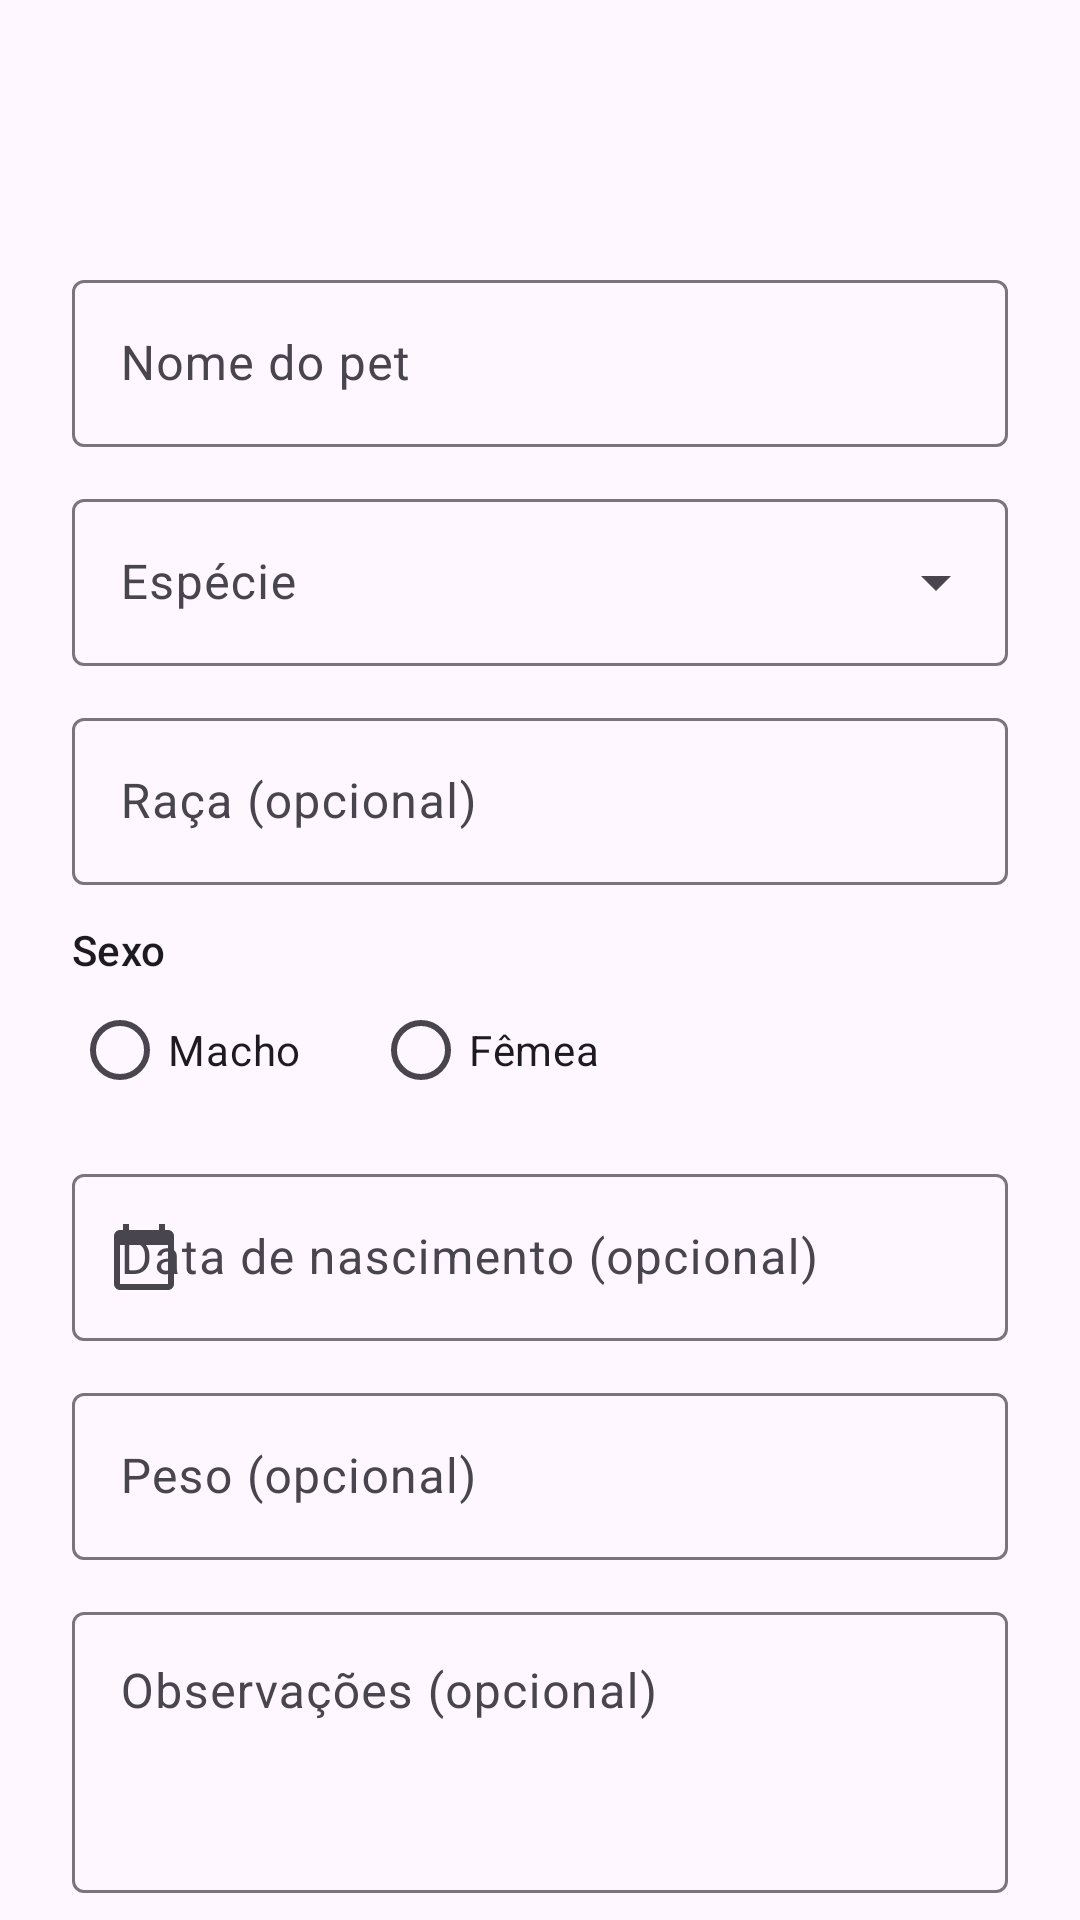

This screen was rendered from an Android layout file. Write that file and the resources it references.
<!-- AndroidManifest.xml: application theme Theme.FocinhoApp -->
<!-- res/layout/activity_pet_form.xml -->
<?xml version="1.0" encoding="utf-8"?>
<LinearLayout xmlns:android="http://schemas.android.com/apk/res/android"
    xmlns:app="http://schemas.android.com/apk/res-auto"
    xmlns:tools="http://schemas.android.com/tools"
    android:id="@+id/raiz"
    android:layout_width="match_parent"
    android:layout_height="match_parent"
    android:orientation="vertical"
    tools:context=".ui.pets.PetFormActivity">

    <com.google.android.material.appbar.MaterialToolbar
        android:id="@+id/toolbar"
        android:layout_width="match_parent"
        android:layout_height="?attr/actionBarSize" />

    <androidx.core.widget.NestedScrollView
        android:layout_width="match_parent"
        android:layout_height="0dp"
        android:layout_weight="1">

        <LinearLayout
            android:layout_width="match_parent"
            android:layout_height="wrap_content"
            android:orientation="vertical"
            android:padding="@dimen/margem_tela">

            
            <com.google.android.material.textfield.TextInputLayout
                android:id="@+id/layout_nome"
                android:layout_width="match_parent"
                android:layout_height="wrap_content"
                android:hint="@string/hint_nome_pet">

                <com.google.android.material.textfield.TextInputEditText
                    android:id="@+id/campo_nome"
                    android:layout_width="match_parent"
                    android:layout_height="wrap_content"
                    android:inputType="textPersonName|textCapWords" />
            </com.google.android.material.textfield.TextInputLayout>

            
            <com.google.android.material.textfield.TextInputLayout
                android:id="@+id/layout_especie"
                style="@style/Widget.Material3.TextInputLayout.OutlinedBox.ExposedDropdownMenu"
                android:layout_width="match_parent"
                android:layout_height="wrap_content"
                android:layout_marginTop="@dimen/espaco_campos"
                android:hint="@string/hint_especie">

                <com.google.android.material.textfield.MaterialAutoCompleteTextView
                    android:id="@+id/campo_especie"
                    android:layout_width="match_parent"
                    android:layout_height="wrap_content"
                    android:inputType="none" />
            </com.google.android.material.textfield.TextInputLayout>

            
            <com.google.android.material.textfield.TextInputLayout
                android:id="@+id/layout_raca"
                android:layout_width="match_parent"
                android:layout_height="wrap_content"
                android:layout_marginTop="@dimen/espaco_campos"
                android:hint="@string/hint_raca">

                <com.google.android.material.textfield.TextInputEditText
                    android:id="@+id/campo_raca"
                    android:layout_width="match_parent"
                    android:layout_height="wrap_content"
                    android:inputType="textCapWords" />
            </com.google.android.material.textfield.TextInputLayout>

            
            <TextView
                android:layout_width="wrap_content"
                android:layout_height="wrap_content"
                android:layout_marginTop="@dimen/espaco_campos"
                android:text="@string/rotulo_sexo"
                android:textAppearance="?attr/textAppearanceLabelLarge" />

            <RadioGroup
                android:id="@+id/grupo_sexo"
                android:layout_width="match_parent"
                android:layout_height="wrap_content"
                android:orientation="horizontal">

                <com.google.android.material.radiobutton.MaterialRadioButton
                    android:id="@+id/radio_macho"
                    android:layout_width="wrap_content"
                    android:layout_height="wrap_content"
                    android:text="@string/sexo_macho" />

                <com.google.android.material.radiobutton.MaterialRadioButton
                    android:id="@+id/radio_femea"
                    android:layout_width="wrap_content"
                    android:layout_height="wrap_content"
                    android:layout_marginStart="24dp"
                    android:text="@string/sexo_femea" />
            </RadioGroup>

            <TextView
                android:id="@+id/texto_erro_sexo"
                android:layout_width="wrap_content"
                android:layout_height="wrap_content"
                android:text="@string/erro_sexo"
                android:textAppearance="?attr/textAppearanceBodySmall"
                android:textColor="?attr/colorError"
                android:visibility="gone"
                tools:visibility="visible" />

            
            <com.google.android.material.textfield.TextInputLayout
                android:id="@+id/layout_nascimento"
                android:layout_width="match_parent"
                android:layout_height="wrap_content"
                android:layout_marginTop="@dimen/espaco_campos"
                android:hint="@string/hint_nascimento"
                app:startIconDrawable="@drawable/ic_calendar">

                <com.google.android.material.textfield.TextInputEditText
                    android:id="@+id/campo_nascimento"
                    android:layout_width="match_parent"
                    android:layout_height="wrap_content"
                    android:clickable="true"
                    android:cursorVisible="false"
                    android:focusable="false"
                    android:inputType="none" />
            </com.google.android.material.textfield.TextInputLayout>

            
            <com.google.android.material.textfield.TextInputLayout
                android:id="@+id/layout_peso"
                android:layout_width="match_parent"
                android:layout_height="wrap_content"
                android:layout_marginTop="@dimen/espaco_campos"
                android:hint="@string/hint_peso"
                app:suffixText="@string/sufixo_kg">

                <com.google.android.material.textfield.TextInputEditText
                    android:id="@+id/campo_peso"
                    android:layout_width="match_parent"
                    android:layout_height="wrap_content"
                    android:digits="0123456789.,"
                    android:inputType="numberDecimal" />
            </com.google.android.material.textfield.TextInputLayout>

            
            <com.google.android.material.textfield.TextInputLayout
                android:id="@+id/layout_observacoes"
                android:layout_width="match_parent"
                android:layout_height="wrap_content"
                android:layout_marginTop="@dimen/espaco_campos"
                android:hint="@string/hint_observacoes">

                <com.google.android.material.textfield.TextInputEditText
                    android:id="@+id/campo_observacoes"
                    android:layout_width="match_parent"
                    android:layout_height="wrap_content"
                    android:gravity="top"
                    android:inputType="textMultiLine|textCapSentences"
                    android:minLines="3" />
            </com.google.android.material.textfield.TextInputLayout>

            <com.google.android.material.button.MaterialButton
                android:id="@+id/botao_salvar"
                android:layout_width="match_parent"
                android:layout_height="wrap_content"
                android:layout_marginTop="@dimen/espaco_secao"
                android:text="@string/salvar" />
        </LinearLayout>
    </androidx.core.widget.NestedScrollView>
</LinearLayout>
<!-- resources referenced by this layout -->
<resources>
  <dimen name="espaco_campos">12dp</dimen>
  <dimen name="espaco_secao">24dp</dimen>
  <dimen name="margem_tela">24dp</dimen>
  <!-- drawable ic_calendar (drawable) -->
  <?xml version="1.0" encoding="utf-8"?>
  <vector xmlns:android="http://schemas.android.com/apk/res/android"
      android:width="24dp"
      android:height="24dp"
      android:tint="?attr/colorControlNormal"
      android:viewportWidth="24"
      android:viewportHeight="24">
      <path
          android:fillColor="@android:color/white"
          android:pathData="M20,3h-1V1h-2v2H7V1H5v2H4c-1.1,0 -2,0.9 -2,2v16c0,1.1 0.9,2 2,2h16c1.1,0 2,-0.9 2,-2V5c0,-1.1 -0.9,-2 -2,-2zM20,21H4V8h16v13z" />
  </vector>
  <string name="erro_sexo">Selecione o sexo</string>
  <string name="hint_especie">Espécie</string>
  <string name="hint_nascimento">Data de nascimento (opcional)</string>
  <string name="hint_nome_pet">Nome do pet</string>
  <string name="hint_observacoes">Observações (opcional)</string>
  <string name="hint_peso">Peso (opcional)</string>
  <string name="hint_raca">Raça (opcional)</string>
  <string name="rotulo_sexo">Sexo</string>
  <string name="salvar">Salvar</string>
  <string name="sexo_femea">Fêmea</string>
  <string name="sexo_macho">Macho</string>
  <string name="sufixo_kg">kg</string>
  <style name="Theme.FocinhoApp" parent="Base.Theme.FocinhoApp" />
  <style name="Base.Theme.FocinhoApp" parent="Theme.Material3.DayNight.NoActionBar">
          
          
      </style>
</resources>
